Run: headless pygame with SDL's dummy video driver; simulated clock (each Clock.tick advances the game by its frame time, no real sleeping); random seed 0; keys injected as events and as key.get_pressed() state; no mouse input; restart key C tapped at the start of phases 3 and 4.
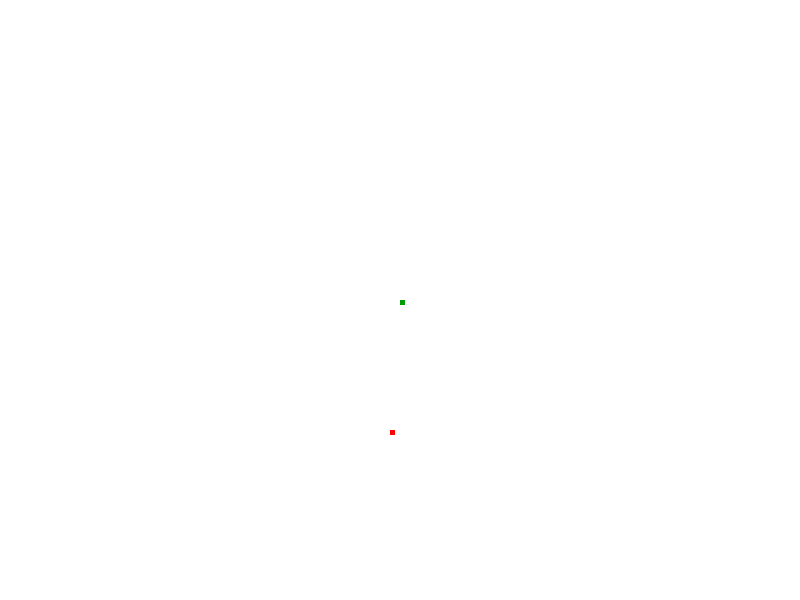
Frame 1 of 4 · flips 1–60 · no input
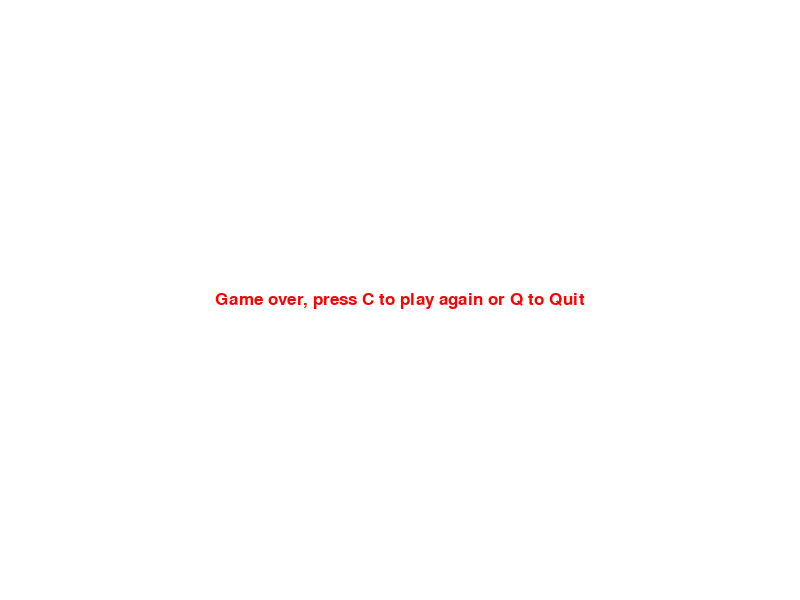
Frame 2 of 4 · flips 61–180 · tapped SPACE, RETURN · held RIGHT (→), D
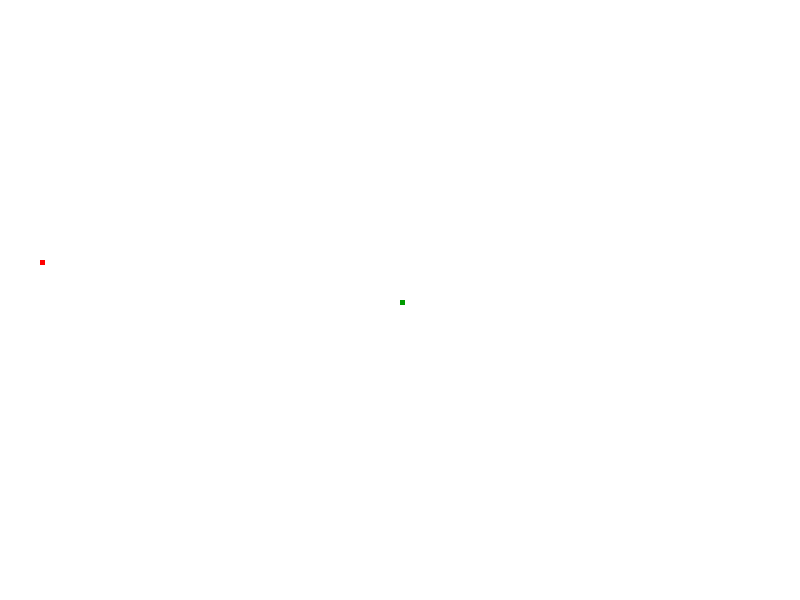
Frame 3 of 4 · flips 181–300 · tapped C · held DOWN (↓), S
Frame 4 of 4 · flips 301–420 · tapped C · held LEFT (←), A, UP (↑), W · screen same as frame 2, image omitted

The pygame program that drew these frames:

import pygame
import time
import random


pygame.init()

white = (255,255,255)
black = (0,0,0)
red = (255,0,0)
green = (0,155,0)
display_width = 800
display_height = 600
gameDisplay = pygame.display.set_mode((display_width,display_height))

pygame.display.set_caption('Snake')


clock = pygame.time.Clock()

block_size = 5
FPS = 15

font = pygame.font.SysFont(None, 25)

def snake(block_size, snakeList):
	for XnY in snakeList:
		pygame.draw.rect(gameDisplay, green, [XnY[0],XnY[1],block_size,block_size])
	
def text_objects(text, color):
	textSurface = font.render(text, True, color)
	return textSurface, textSurface.get_rect()

def message_to_screen(msg, color):
	textSurf, textRect = text_objects(msg, color)
	# screen_text = font.render(msg, True, color)
	# gameDisplay.blit(screen_text, [display_width/2, display_height/2])
	textRect.center = (display_width /2), (display_height/2)
	gameDisplay.blit(textSurf, textRect)

def gameLoop():
	gameExit = False
	gameOver = False

	lead_x = display_width/2
	lead_y = display_height/2

	lead_x_change = 0
	lead_y_change = 0
	snakeList =[]
	snakeLength = 1
	randAppleX = round(random.randrange(0,display_width-block_size)/10.0)*10.0
	randAppleY = round(random.randrange(0,display_height-block_size)/10.0)*10.0

	while not gameExit:

		while gameOver == True:
			gameDisplay.fill(white)
			message_to_screen("Game over, press C to play again or Q to Quit", red)
			pygame.display.update()

			for event in pygame.event.get():
				if event.type == pygame.QUIT:
					gameExit = True
					gameOver = False
				if event.type == pygame.KEYDOWN:
					if event.key == pygame.K_q:
						gameExit = True
						gameOver = False
					if event.key == pygame.K_c:
						gameLoop()

		for event in pygame.event.get():
			if event.type == pygame.QUIT:
				gameExit = True
			if event.type == pygame.KEYDOWN:
				if event.key == pygame.K_LEFT:
					lead_x_change = -block_size
					lead_y_change = 0
				elif event.key == pygame.K_RIGHT:
					lead_x_change = block_size
					lead_y_change = 0

				elif event.key == pygame.K_UP:
					lead_y_change = -block_size
					lead_x_change = 0
				elif event.key == pygame.K_DOWN:
					lead_y_change = block_size
					lead_x_change = 0

		if lead_x >= display_width or lead_x <= 0 or lead_y >= display_height or lead_y <= 0:
			gameOver = True


		lead_x += lead_x_change
		lead_y += lead_y_change

		gameDisplay.fill(white)

		pygame.draw.rect(gameDisplay, red, [randAppleX,randAppleY,block_size,block_size])
		
		
		snakeHead =[]
		snakeHead.append(lead_x)
		snakeHead.append(lead_y)
		snakeList.append(snakeHead)

		if len(snakeList) > snakeLength:
			del snakeList[0]

		for eachSegment in snakeList[:-1]:
			if eachSegment == snakeHead:
				gameOver = True

		snake(block_size, snakeList)
		pygame.display.update()

		if lead_x == randAppleX and lead_y == randAppleY:
			randAppleX = round(random.randrange(0,display_width-block_size)/10.0)*10.0
			randAppleY = round(random.randrange(0,display_height-block_size)/10.0)*10.0			
			snakeLength += 1


		clock.tick(FPS)





	pygame.quit()
	quit()


gameLoop()
